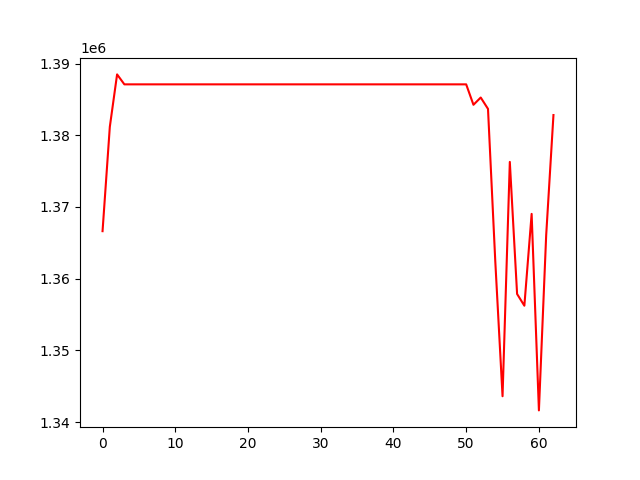

Source data for this figure (header and first rows):
, 0
0, 1366623
1, 1381174
2, 1388488
3, 1387100
4, 1387100
5, 1387100
6, 1387100
7, 1387100
8, 1387100
9, 1387100
10, 1387100
11, 1387100
12, 1387100
13, 1387100
14, 1387100
15, 1387100
16, 1387100
17, 1387100
18, 1387100
19, 1387100
20, 1387100
21, 1387100
22, 1387100
23, 1387100
24, 1387100
25, 1387100
26, 1387100
27, 1387100
28, 1387100
29, 1387100
30, 1387100
31, 1387100
32, 1387100
33, 1387100
34, 1387100
35, 1387100
36, 1387100
37, 1387100
38, 1387100
39, 1387100
40, 1387100
41, 1387100
42, 1387100
43, 1387100
44, 1387100
45, 1387100
46, 1387100
47, 1387100
48, 1387100
49, 1387100
50, 1387100
51, 1384250
52, 1385264
53, 1383677
54, 1362447
55, 1343600
56, 1376283
57, 1357861
58, 1356227
59, 1369033
... 3 more rows
